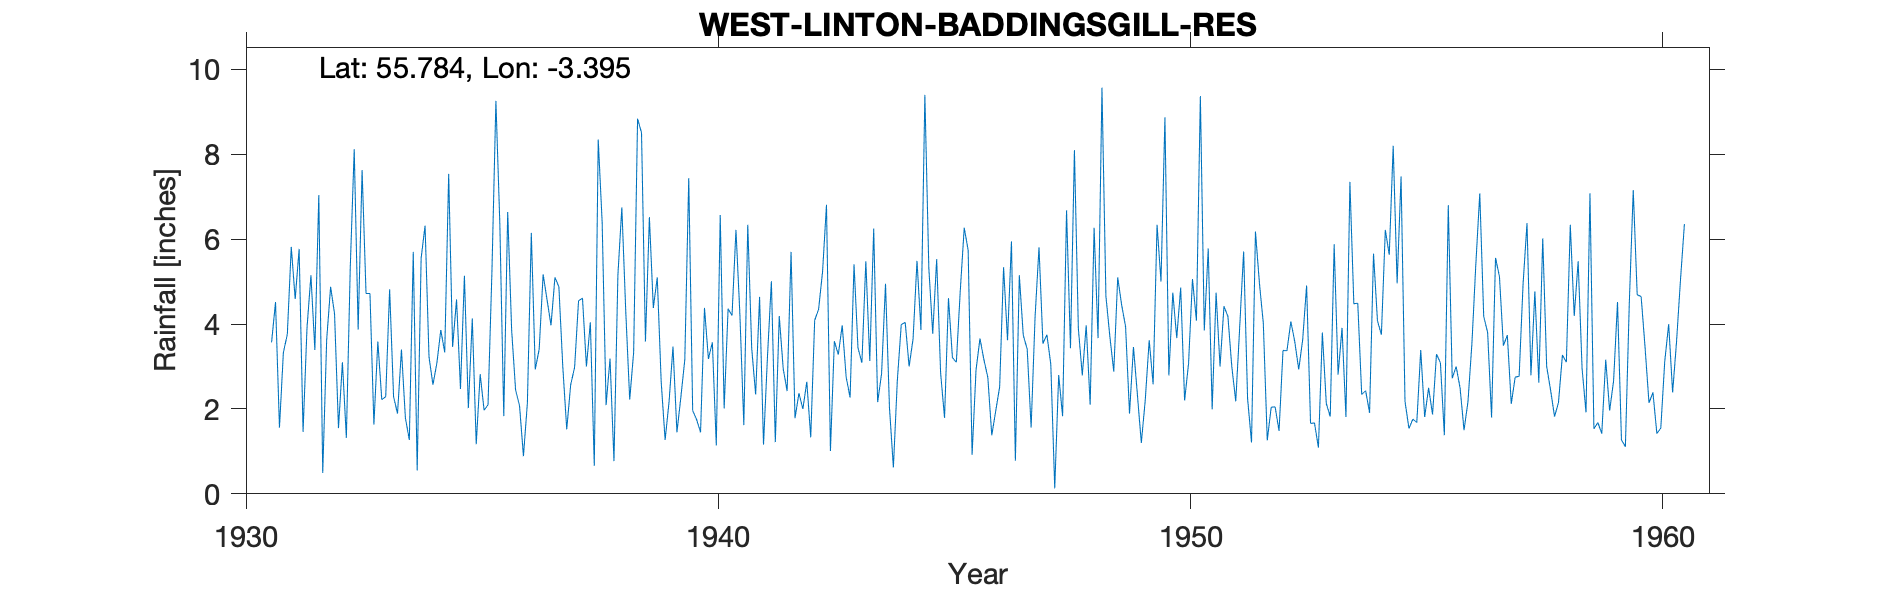

The data file committed next to this chart (first rows):
WEST LINTON (BADDINGSGILL RESERVOIR), , , , , , , , , , , , , , , , , , , , , , , 
Grid ref, NT126554, Long, -3.395, Lat, 55.78, Elevation, 1100, ft, , , , , , , , , , , , , , , 
Station no, 5078/5, , , , , , , , , , , , , , , , , , , , , , 
, 1931, 1932, 1933, 1934, 1935, 1936, 1937, 1938, 1939, 1940, 1941, 1942, 1943, 1944, 1945, 1946, 1947, 1948, 1949, 1950, 1951, 1952, 1953
January, 3.57, 7.04, 4.72, 5.7, 2.47, 6.64, 5.1, 6.4, 6.52, 1.75, 1.62, 5.7, 3.28, 4.95, 3.77, 3.66, 3.41, 8.1, 4.45, 2.79, 4.74, 4.02, 1.66
February, 4.52, 0.49, 4.72, 0.55, 5.14, 3.86, 4.88, 2.09, 4.38, 1.45, 6.34, 1.78, 3.97, 2.04, 5.53, 3.16, 1.56, 3.9, 3.94, 4.74, 3, 1.26, 1.67
March, 1.56, 3.63, 1.63, 5.55, 2.02, 2.45, 2.99, 3.19, 5.1, 4.38, 3.43, 2.37, 2.75, 0.62, 2.85, 2.74, 4.16, 2.79, 1.89, 3.67, 4.42, 2.04, 1.09
April, 3.33, 4.88, 3.59, 6.32, 4.13, 2.08, 1.52, 0.77, 2.64, 3.18, 2.34, 2, 2.27, 2.67, 1.79, 1.38, 5.81, 3.97, 3.46, 4.86, 4.18, 2.05, 3.8
May, 3.76, 4.24, 2.22, 3.23, 1.17, 0.89, 2.57, 5.16, 1.27, 3.57, 4.64, 2.64, 5.41, 3.99, 4.61, 1.95, 3.54, 2.1, 2.34, 2.2, 2.99, 1.48, 2.13
June, 5.82, 1.55, 2.29, 2.57, 2.82, 2.14, 2.98, 6.75, 2.17, 1.14, 1.16, 1.33, 3.44, 4.04, 3.21, 2.52, 3.75, 6.27, 1.2, 3.07, 2.18, 3.38, 1.82
July, 4.59, 3.1, 4.82, 3.08, 1.97, 6.15, 4.55, 4.29, 3.47, 6.57, 3.22, 4.09, 3.09, 3, 3.1, 5.34, 3.05, 3.67, 2.21, 5.06, 3.94, 3.37, 5.88
August, 5.77, 1.32, 2.29, 3.86, 2.1, 2.93, 4.61, 2.22, 1.45, 2.01, 5.01, 4.35, 5.48, 3.65, 4.79, 3.62, 0.13, 9.57, 3.62, 4.08, 5.71, 4.06, 2.81
September, 1.46, 5.36, 1.89, 3.33, 5.27, 3.41, 3, 3.34, 2.28, 4.36, 1.22, 5.23, 3.13, 5.49, 6.27, 5.95, 2.8, 4.66, 2.58, 9.37, 2.25, 3.58, 3.91
October, 3.91, 8.12, 3.4, 7.54, 9.26, 5.17, 4.04, 8.84, 3.16, 4.2, 4.19, 6.81, 6.25, 3.86, 5.74, 0.78, 1.83, 3.71, 6.34, 3.85, 1.21, 2.93, 1.81
November, 5.15, 3.87, 1.79, 3.46, 6.36, 4.57, 0.66, 8.51, 7.44, 6.22, 2.95, 1.01, 2.16, 9.4, 0.92, 5.15, 6.68, 2.88, 5, 5.78, 6.18, 3.63, 7.35
December, 3.39, 7.63, 1.27, 4.58, 1.83, 3.97, 8.35, 3.59, 1.96, 4.22, 2.42, 3.6, 2.83, 5.33, 2.92, 3.74, 3.43, 5.1, 8.87, 1.99, 4.97, 4.91, 4.48
Total, 46.83, 51.23, 34.63, 49.77, 44.54, 44.26, 45.25, 55.15, 41.84, 43.05, 38.54, 40.91, 44.06, 49.04, 45.5, 39.99, 40.15, 56.72, 45.9, 51.46, 45.77, 36.71, 38.41
1960 July 2.39, , , , , , , , , , , , , , , , , , , , , , , 
15918, BADDINSGILL RESR, NT1271955444, 01/01/1931, Current, , , , , , , , , , , , , , , , , , , 
